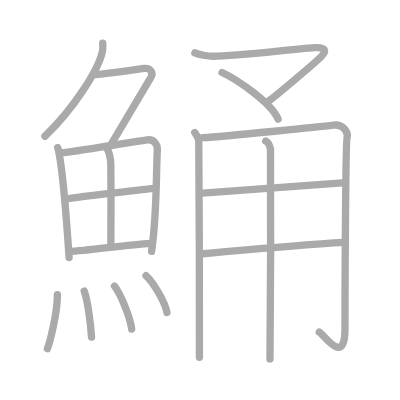
t = 0.00 s
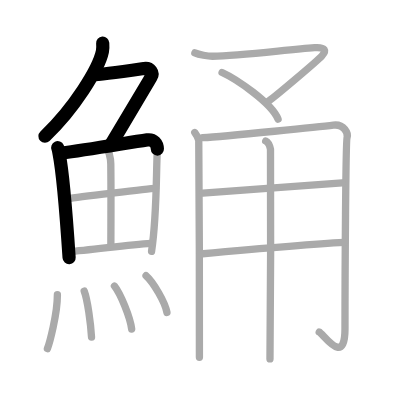
t = 3.50 s
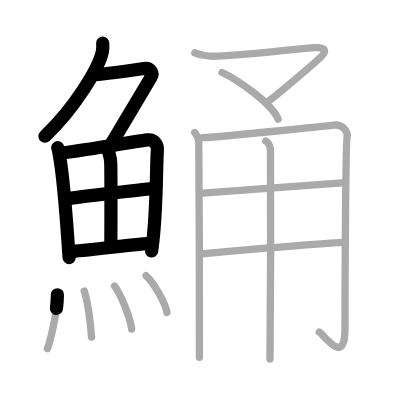
t = 7.25 s
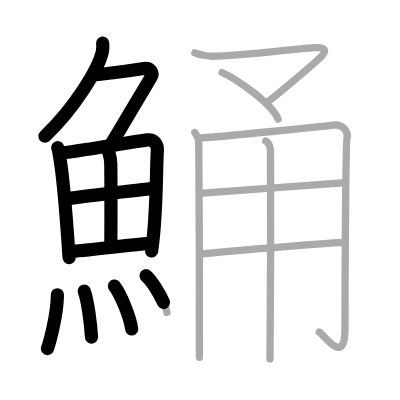
t = 10.75 s
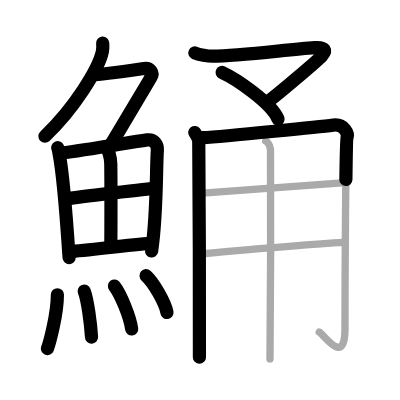
t = 14.50 s
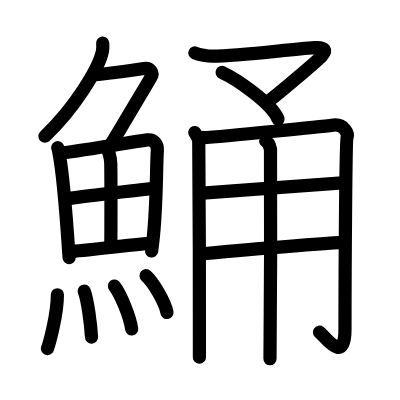
t = 18.00 s

The animated SVG that drew these frames (rendered in a browser with its animation timeline set to each time). Animation: 18 SMIL elements (animate=18); one cycle of 18.00 s.

<?xml version="1.0" standalone="no"?>
<!DOCTYPE svg PUBLIC "-//W3C//DTD SVG 1.1//EN"   "http://www.w3.org/Graphics/SVG/1.1/DTD/svg11.dtd">
<svg width="400px" height="400px"  version="1.1" xmlns="http://www.w3.org/2000/svg">
  <defs>
    <marker id="Triangle" viewBox="0 0 10 10" refX="0" refY="5" markerUnits="strokeWidth" markerWidth="3" style="stroke-opacity:0%;fill:#aaaaaa;" markerHeight="2" orient="auto">
      <path d="M 0 0 L 10 5 L 0 10 z" />
    </marker>
    
    <marker id="Arrow" viewBox="0 0 10 10" refX="5" refY="5" markerUnits="strokeWidth" markerWidth="1.8" style="stroke-opacity:0%;fill:#770000;" markerHeight="2" orient="auto">
      <path d="M 0 4 L 6 4 L 4 1 L 10 5 L 4 9 L 6 6 L 0 6 z" />
        <circle cx="5" cy="5" r="5" />
      </marker>
    
    <marker id="TriangleRed" viewBox="0 0 10 10" refX="0" refY="5" markerUnits="strokeWidth" markerWidth="3" style="stroke-opacity:0%;fill:#CC0000;" markerHeight="2" orient="auto">
      <path d="M 0 0 L 10 5 L 0 10 z" />
    </marker>
    
    <marker id="ArrowRed" viewBox="0 0 10 10" refX="5" refY="5" markerUnits="strokeWidth" markerWidth="1.8" style="stroke-opacity:0%;fill:#CC0000;" markerHeight="2" orient="auto">
      <path d="M 0 4 L 6 4 L 4 1 L 10 5 L 4 9 L 6 6 L 0 6 z" />
        <circle cx="5" cy="5" r="5" />
      </marker>
    
  </defs>
  
  <path style="fill:#ffffff; fill-opacity:100%; fill-rule:evenodd; stroke-width:0;" d="M 0 0 L 400px 0 L 400px 400px L 0 400px L 0 0" />

  <g transform="scale(3.6697247706422 3.6697247706422)">
<path style="fill:none; fill-opacity:0%; fill-rule:evenodd; stroke:#aaaaaa; stroke-opacity:100%; stroke-width: 1.5pt; stroke-linejoin:round; stroke-linecap:round;" d="M27.99 11.75c0.04 0.56 0.09 1.45-0.08 2.26c-1 4.76-7.66 15.49-15.67 23.11"></path>
<path style="fill:none; fill-opacity:0%; fill-rule:evenodd; stroke:#aaaaaa; stroke-opacity:100%; stroke-width: 1.5pt; stroke-linejoin:round; stroke-linecap:round;" d="M25.39 20.38c1.93 0 11.82-1.44 13.85-1.73c1.74-0.25 2.63 1.17 1.91 2.4c-3.05 5.19-5.98 10.16-10.95 18.4"></path>
<path style="fill:none; fill-opacity:0%; fill-rule:evenodd; stroke:#aaaaaa; stroke-opacity:100%; stroke-width: 1.5pt; stroke-linejoin:round; stroke-linecap:round;" d="M15.72 40.24c0.23 0.5 0.23 0.85 0.36 1.48c1.02 5.18 2.11 18.81 2.75 28.47"></path>
<path style="fill:none; fill-opacity:0%; fill-rule:evenodd; stroke:#aaaaaa; stroke-opacity:100%; stroke-width: 1.5pt; stroke-linejoin:round; stroke-linecap:round;" d="M16.78 41.68c6.91-0.82 18.18-2.82 23.33-3.56c1.89-0.27 2.86 1.28 2.77 2.76c-0.36 5.41-0.06 17.57-1.58 27.63"></path>
<path style="fill:none; fill-opacity:0%; fill-rule:evenodd; stroke:#aaaaaa; stroke-opacity:100%; stroke-width: 1.5pt; stroke-linejoin:round; stroke-linecap:round;" d="M28.79 39.99c0.78 0.74 1.38 2.97 1.4 4.71c0.1 7.69 0.02 18.56 0.02 22.37"></path>
<path style="fill:none; fill-opacity:0%; fill-rule:evenodd; stroke:#aaaaaa; stroke-opacity:100%; stroke-width: 1.5pt; stroke-linejoin:round; stroke-linecap:round;" d="M18.5 54.11c2.25-0.35 22.01-2.71 23.87-2.78"></path>
<path style="fill:none; fill-opacity:0%; fill-rule:evenodd; stroke:#aaaaaa; stroke-opacity:100%; stroke-width: 1.5pt; stroke-linejoin:round; stroke-linecap:round;" d="M18.92 68.53c4.97-0.19 15.35-1.81 22.21-2.22"></path>
<path style="fill:none; fill-opacity:0%; fill-rule:evenodd; stroke:#aaaaaa; stroke-opacity:100%; stroke-width: 1.5pt; stroke-linejoin:round; stroke-linecap:round;" d="M15.64 80.32c0 5.32-2.15 13.16-2.72 14.68"></path>
<path style="fill:none; fill-opacity:0%; fill-rule:evenodd; stroke:#aaaaaa; stroke-opacity:100%; stroke-width: 1.5pt; stroke-linejoin:round; stroke-linecap:round;" d="M22.95 79.33c0.91 2.36 1.77 8.87 1.99 12.54"></path>
<path style="fill:none; fill-opacity:0%; fill-rule:evenodd; stroke:#aaaaaa; stroke-opacity:100%; stroke-width: 1.5pt; stroke-linejoin:round; stroke-linecap:round;" d="M31.19 77.94c1.65 2.07 4.27 8.5 4.69 11.71"></path>
<path style="fill:none; fill-opacity:0%; fill-rule:evenodd; stroke:#aaaaaa; stroke-opacity:100%; stroke-width: 1.5pt; stroke-linejoin:round; stroke-linecap:round;" d="M39.8 75.12c2.01 1.77 5.2 7.28 5.7 10.03"></path>
<path style="fill:none; fill-opacity:0%; fill-rule:evenodd; stroke:#aaaaaa; stroke-opacity:100%; stroke-width: 1.5pt; stroke-linejoin:round; stroke-linecap:round;" d="M53.1 14.42c1.09 0.49 3.57 0.91 4.82 0.9c7.33-0.07 20.63-1.83 27.82-2.32c2.99-0.2 3.28 0.79 1.93 2.29c-1.02 1.13-13.21 11.53-14.84 12.51"></path>
<path style="fill:none; fill-opacity:0%; fill-rule:evenodd; stroke:#aaaaaa; stroke-opacity:100%; stroke-width: 1.5pt; stroke-linejoin:round; stroke-linecap:round;" d="M60.52 19.75C64.28 21.46 74 28 75.77 32.46"></path>
<path style="fill:none; fill-opacity:0%; fill-rule:evenodd; stroke:#aaaaaa; stroke-opacity:100%; stroke-width: 1.5pt; stroke-linejoin:round; stroke-linecap:round;" d="M53.07 36.11c0.55 0.72 0.91 1.43 1.09 2.15c0.18 0.72 0.18 57.47 0.18 59.08"></path>
<path style="fill:none; fill-opacity:0%; fill-rule:evenodd; stroke:#aaaaaa; stroke-opacity:100%; stroke-width: 1.5pt; stroke-linejoin:round; stroke-linecap:round;" d="M55.26 37.52c6.28-0.3 33.91-3.23 35.58-3.43c2.98-0.36 4.1 2.33 3.73 3.4c-0.36 1.03-0.56 37.58-0.56 52.08c0 10.48-5.83 1.54-7.02 0.92"></path>
<path style="fill:none; fill-opacity:0%; fill-rule:evenodd; stroke:#aaaaaa; stroke-opacity:100%; stroke-width: 1.5pt; stroke-linejoin:round; stroke-linecap:round;" d="M55.26 52.61c8.31-0.63 31.29-2.23 38-2.77"></path>
<path style="fill:none; fill-opacity:0%; fill-rule:evenodd; stroke:#aaaaaa; stroke-opacity:100%; stroke-width: 1.5pt; stroke-linejoin:round; stroke-linecap:round;" d="M54.49 69.21c5.96-0.54 32.39-2.8 39.29-3.16"></path>
<path style="fill:none; fill-opacity:0%; fill-rule:evenodd; stroke:#aaaaaa; stroke-opacity:100%; stroke-width: 1.5pt; stroke-linejoin:round; stroke-linecap:round;" d="M72.41 38.43c0.72 0.35 1.15 1.55 1.3 2.24c0.14 0.69 0 52.83-0.14 57.14"></path>

<path style="fill:none; fill-opacity:0%; fill-rule:evenodd; stroke:#000000; stroke-opacity:100%; stroke-width: 2.7pt; stroke-linejoin:round; stroke-linecap:round;" d="M27.99 11.75c0.04 0.56 0.09 1.45-0.08 2.26c-1 4.76-7.66 15.49-15.67 23.11" pathLength="100" stroke-dashoffset="100" stroke-dasharray="100 105"><animate id="dashAnim1" attributeName="stroke-dashoffset" from="100" to="0" dur="1s" calcMode="linear" fill="freeze"/></path>
<path style="fill:none; fill-opacity:0%; fill-rule:evenodd; stroke:#000000; stroke-opacity:100%; stroke-width: 2.7pt; stroke-linejoin:round; stroke-linecap:round;" d="M25.39 20.38c1.93 0 11.82-1.44 13.85-1.73c1.74-0.25 2.63 1.17 1.91 2.4c-3.05 5.19-5.98 10.16-10.95 18.4" pathLength="100" stroke-dashoffset="100" stroke-dasharray="100 105"><animate id="dashAnim2" attributeName="stroke-dashoffset" from="100" to="0" dur="1s" calcMode="linear" begin="dashAnim1.end" fill="freeze"/></path>
<path style="fill:none; fill-opacity:0%; fill-rule:evenodd; stroke:#000000; stroke-opacity:100%; stroke-width: 2.7pt; stroke-linejoin:round; stroke-linecap:round;" d="M15.72 40.24c0.23 0.5 0.23 0.85 0.36 1.48c1.02 5.18 2.11 18.81 2.75 28.47" pathLength="100" stroke-dashoffset="100" stroke-dasharray="100 105"><animate id="dashAnim3" attributeName="stroke-dashoffset" from="100" to="0" dur="1s" calcMode="linear" begin="dashAnim2.end" fill="freeze"/></path>
<path style="fill:none; fill-opacity:0%; fill-rule:evenodd; stroke:#000000; stroke-opacity:100%; stroke-width: 2.7pt; stroke-linejoin:round; stroke-linecap:round;" d="M16.78 41.68c6.91-0.82 18.18-2.82 23.33-3.56c1.89-0.27 2.86 1.28 2.77 2.76c-0.36 5.41-0.06 17.57-1.58 27.63" pathLength="100" stroke-dashoffset="100" stroke-dasharray="100 105"><animate id="dashAnim4" attributeName="stroke-dashoffset" from="100" to="0" dur="1s" calcMode="linear" begin="dashAnim3.end" fill="freeze"/></path>
<path style="fill:none; fill-opacity:0%; fill-rule:evenodd; stroke:#000000; stroke-opacity:100%; stroke-width: 2.7pt; stroke-linejoin:round; stroke-linecap:round;" d="M28.79 39.99c0.78 0.74 1.38 2.97 1.4 4.71c0.1 7.69 0.02 18.56 0.02 22.37" pathLength="100" stroke-dashoffset="100" stroke-dasharray="100 105"><animate id="dashAnim5" attributeName="stroke-dashoffset" from="100" to="0" dur="1s" calcMode="linear" begin="dashAnim4.end" fill="freeze"/></path>
<path style="fill:none; fill-opacity:0%; fill-rule:evenodd; stroke:#000000; stroke-opacity:100%; stroke-width: 2.7pt; stroke-linejoin:round; stroke-linecap:round;" d="M18.5 54.11c2.25-0.35 22.01-2.71 23.87-2.78" pathLength="100" stroke-dashoffset="100" stroke-dasharray="100 105"><animate id="dashAnim6" attributeName="stroke-dashoffset" from="100" to="0" dur="1s" calcMode="linear" begin="dashAnim5.end" fill="freeze"/></path>
<path style="fill:none; fill-opacity:0%; fill-rule:evenodd; stroke:#000000; stroke-opacity:100%; stroke-width: 2.7pt; stroke-linejoin:round; stroke-linecap:round;" d="M18.92 68.53c4.97-0.19 15.35-1.81 22.21-2.22" pathLength="100" stroke-dashoffset="100" stroke-dasharray="100 105"><animate id="dashAnim7" attributeName="stroke-dashoffset" from="100" to="0" dur="1s" calcMode="linear" begin="dashAnim6.end" fill="freeze"/></path>
<path style="fill:none; fill-opacity:0%; fill-rule:evenodd; stroke:#000000; stroke-opacity:100%; stroke-width: 2.7pt; stroke-linejoin:round; stroke-linecap:round;" d="M15.64 80.32c0 5.32-2.15 13.16-2.72 14.68" pathLength="100" stroke-dashoffset="100" stroke-dasharray="100 105"><animate id="dashAnim8" attributeName="stroke-dashoffset" from="100" to="0" dur="1s" calcMode="linear" begin="dashAnim7.end" fill="freeze"/></path>
<path style="fill:none; fill-opacity:0%; fill-rule:evenodd; stroke:#000000; stroke-opacity:100%; stroke-width: 2.7pt; stroke-linejoin:round; stroke-linecap:round;" d="M22.95 79.33c0.91 2.36 1.77 8.87 1.99 12.54" pathLength="100" stroke-dashoffset="100" stroke-dasharray="100 105"><animate id="dashAnim9" attributeName="stroke-dashoffset" from="100" to="0" dur="1s" calcMode="linear" begin="dashAnim8.end" fill="freeze"/></path>
<path style="fill:none; fill-opacity:0%; fill-rule:evenodd; stroke:#000000; stroke-opacity:100%; stroke-width: 2.7pt; stroke-linejoin:round; stroke-linecap:round;" d="M31.19 77.94c1.65 2.07 4.27 8.5 4.69 11.71" pathLength="100" stroke-dashoffset="100" stroke-dasharray="100 105"><animate id="dashAnim10" attributeName="stroke-dashoffset" from="100" to="0" dur="1s" calcMode="linear" begin="dashAnim9.end" fill="freeze"/></path>
<path style="fill:none; fill-opacity:0%; fill-rule:evenodd; stroke:#000000; stroke-opacity:100%; stroke-width: 2.7pt; stroke-linejoin:round; stroke-linecap:round;" d="M39.8 75.12c2.01 1.77 5.2 7.28 5.7 10.03" pathLength="100" stroke-dashoffset="100" stroke-dasharray="100 105"><animate id="dashAnim11" attributeName="stroke-dashoffset" from="100" to="0" dur="1s" calcMode="linear" begin="dashAnim10.end" fill="freeze"/></path>
<path style="fill:none; fill-opacity:0%; fill-rule:evenodd; stroke:#000000; stroke-opacity:100%; stroke-width: 2.7pt; stroke-linejoin:round; stroke-linecap:round;" d="M53.1 14.42c1.09 0.49 3.57 0.91 4.82 0.9c7.33-0.07 20.63-1.83 27.82-2.32c2.99-0.2 3.28 0.79 1.93 2.29c-1.02 1.13-13.21 11.53-14.84 12.51" pathLength="100" stroke-dashoffset="100" stroke-dasharray="100 105"><animate id="dashAnim12" attributeName="stroke-dashoffset" from="100" to="0" dur="1s" calcMode="linear" begin="dashAnim11.end" fill="freeze"/></path>
<path style="fill:none; fill-opacity:0%; fill-rule:evenodd; stroke:#000000; stroke-opacity:100%; stroke-width: 2.7pt; stroke-linejoin:round; stroke-linecap:round;" d="M60.52 19.75C64.28 21.46 74 28 75.77 32.46" pathLength="100" stroke-dashoffset="100" stroke-dasharray="100 105"><animate id="dashAnim13" attributeName="stroke-dashoffset" from="100" to="0" dur="1s" calcMode="linear" begin="dashAnim12.end" fill="freeze"/></path>
<path style="fill:none; fill-opacity:0%; fill-rule:evenodd; stroke:#000000; stroke-opacity:100%; stroke-width: 2.7pt; stroke-linejoin:round; stroke-linecap:round;" d="M53.07 36.11c0.55 0.72 0.91 1.43 1.09 2.15c0.18 0.72 0.18 57.47 0.18 59.08" pathLength="100" stroke-dashoffset="100" stroke-dasharray="100 105"><animate id="dashAnim14" attributeName="stroke-dashoffset" from="100" to="0" dur="1s" calcMode="linear" begin="dashAnim13.end" fill="freeze"/></path>
<path style="fill:none; fill-opacity:0%; fill-rule:evenodd; stroke:#000000; stroke-opacity:100%; stroke-width: 2.7pt; stroke-linejoin:round; stroke-linecap:round;" d="M55.26 37.52c6.28-0.3 33.91-3.23 35.58-3.43c2.98-0.36 4.1 2.33 3.73 3.4c-0.36 1.03-0.56 37.58-0.56 52.08c0 10.48-5.83 1.54-7.02 0.92" pathLength="100" stroke-dashoffset="100" stroke-dasharray="100 105"><animate id="dashAnim15" attributeName="stroke-dashoffset" from="100" to="0" dur="1s" calcMode="linear" begin="dashAnim14.end" fill="freeze"/></path>
<path style="fill:none; fill-opacity:0%; fill-rule:evenodd; stroke:#000000; stroke-opacity:100%; stroke-width: 2.7pt; stroke-linejoin:round; stroke-linecap:round;" d="M55.26 52.61c8.31-0.63 31.29-2.23 38-2.77" pathLength="100" stroke-dashoffset="100" stroke-dasharray="100 105"><animate id="dashAnim16" attributeName="stroke-dashoffset" from="100" to="0" dur="1s" calcMode="linear" begin="dashAnim15.end" fill="freeze"/></path>
<path style="fill:none; fill-opacity:0%; fill-rule:evenodd; stroke:#000000; stroke-opacity:100%; stroke-width: 2.7pt; stroke-linejoin:round; stroke-linecap:round;" d="M54.49 69.21c5.96-0.54 32.39-2.8 39.29-3.16" pathLength="100" stroke-dashoffset="100" stroke-dasharray="100 105"><animate id="dashAnim17" attributeName="stroke-dashoffset" from="100" to="0" dur="1s" calcMode="linear" begin="dashAnim16.end" fill="freeze"/></path>
<path style="fill:none; fill-opacity:0%; fill-rule:evenodd; stroke:#000000; stroke-opacity:100%; stroke-width: 2.7pt; stroke-linejoin:round; stroke-linecap:round;" d="M72.41 38.43c0.72 0.35 1.15 1.55 1.3 2.24c0.14 0.69 0 52.83-0.14 57.14" pathLength="100" stroke-dashoffset="100" stroke-dasharray="100 105"><animate id="dashAnim18" attributeName="stroke-dashoffset" from="100" to="0" dur="1s" calcMode="linear" begin="dashAnim17.end" fill="freeze"/></path>

</g>

</svg>  
          
